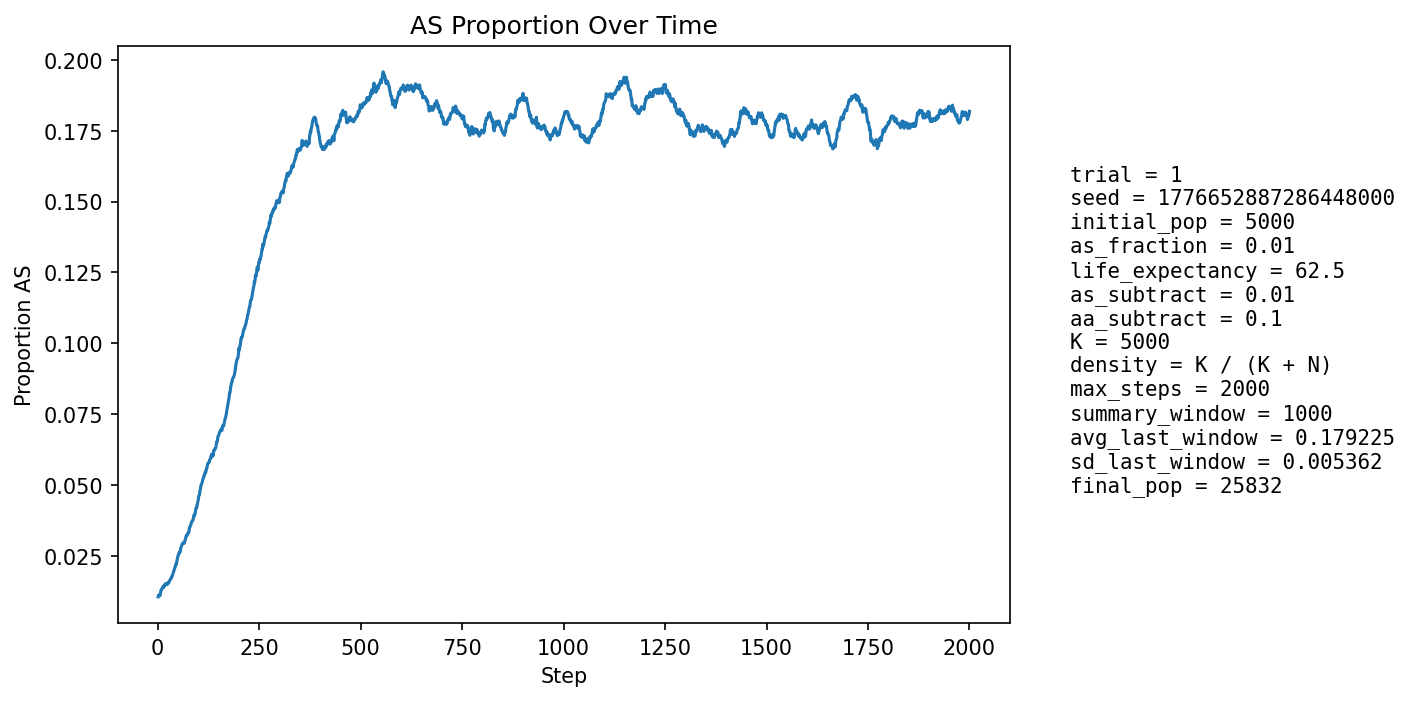

Data behind this chart, as committed beside it:
step, population_size, births, newborn_AA, newborn_AS, newborn_SS, prop_newborn_AA, prop_newborn_AS, prop_newborn_SS, prop_repro_AA, prop_repro_AS, prop_AS_population
1, 5894, 1312, 1299, 13, 0, 0.9901, 0.009909, 0.0, 0.9909, 0.009143, 0.01052
2, 6509, 1205, 1193, 12, 0, 0.99, 0.009959, 0.0, 0.9909, 0.009139, 0.01106
3, 7074, 1141, 1133, 8, 0, 0.993, 0.007011, 0.0, 0.9909, 0.009139, 0.01088
4, 7586, 1080, 1068, 12, 0, 0.9889, 0.01111, 0.0, 0.9877, 0.01227, 0.0112
5, 8345, 1319, 1308, 11, 0, 0.9917, 0.00834, 0.0, 0.9877, 0.01235, 0.01102
6, 9208, 1476, 1463, 13, 0, 0.9912, 0.008808, 0.0, 0.9876, 0.01244, 0.01097
7, 10140, 1583, 1559, 24, 0, 0.9848, 0.01516, 0.0, 0.9882, 0.01178, 0.01193
8, 11110, 1652, 1625, 27, 0, 0.9837, 0.01634, 0.0, 0.9878, 0.01219, 0.01287
9, 12167, 1766, 1746, 20, 0, 0.9887, 0.01133, 0.0, 0.988, 0.01195, 0.0129
10, 13308, 1891, 1867, 24, 0, 0.9873, 0.01269, 0.0, 0.9881, 0.01186, 0.01323
11, 14520, 2010, 1985, 25, 0, 0.9876, 0.01244, 0.0, 0.987, 0.01304, 0.01343
12, 15786, 2120, 2091, 29, 0, 0.9863, 0.01368, 0.0, 0.9868, 0.01317, 0.01375
13, 16941, 2079, 2053, 26, 0, 0.9875, 0.01251, 0.0, 0.9867, 0.0133, 0.01381
14, 18053, 2092, 2060, 32, 0, 0.9847, 0.0153, 0.0, 0.9863, 0.01372, 0.01429
15, 19122, 2137, 2116, 21, 0, 0.9902, 0.009827, 0.0, 0.9856, 0.01441, 0.01402
16, 20146, 2205, 2179, 26, 0, 0.9882, 0.01179, 0.0, 0.9852, 0.01476, 0.014
17, 21069, 2229, 2191, 38, 0, 0.983, 0.01705, 0.0, 0.9849, 0.01507, 0.01448
18, 21900, 2239, 2203, 36, 0, 0.9839, 0.01608, 0.0, 0.9842, 0.01576, 0.01493
19, 22648, 2248, 2216, 32, 0, 0.9858, 0.01423, 0.0, 0.9849, 0.01505, 0.01514
20, 23332, 2262, 2237, 25, 0, 0.9889, 0.01105, 0.0, 0.9855, 0.01447, 0.01492
21, 23950, 2268, 2243, 25, 0, 0.989, 0.01102, 0.0, 0.9848, 0.01517, 0.01486
22, 24483, 2265, 2234, 31, 0, 0.9863, 0.01369, 0.0, 0.9844, 0.01563, 0.01503
23, 24925, 2254, 2230, 24, 0, 0.9894, 0.01065, 0.0, 0.9842, 0.0158, 0.0148
24, 25274, 2239, 2203, 36, 0, 0.9839, 0.01608, 0.0, 0.9845, 0.01552, 0.01504
25, 25555, 2237, 2203, 34, 0, 0.9848, 0.0152, 0.0, 0.9847, 0.01528, 0.01514
26, 25776, 2237, 2198, 39, 0, 0.9826, 0.01743, 0.0, 0.9849, 0.01507, 0.01552
27, 25939, 2236, 2207, 29, 0, 0.987, 0.01297, 0.0, 0.9849, 0.01512, 0.01542
28, 26052, 2227, 2190, 37, 0, 0.9834, 0.01661, 0.0, 0.9843, 0.01567, 0.01574
29, 26129, 2220, 2179, 41, 0, 0.9815, 0.01847, 0.0, 0.9844, 0.01559, 0.01619
30, 26178, 2214, 2177, 37, 0, 0.9833, 0.01671, 0.0, 0.9841, 0.01589, 0.01643
31, 26199, 2209, 2174, 35, 0, 0.9842, 0.01584, 0.0, 0.9843, 0.01568, 0.0166
32, 26199, 2203, 2168, 35, 0, 0.9841, 0.01589, 0.0, 0.9836, 0.01644, 0.01679
33, 26177, 2198, 2158, 40, 0, 0.9818, 0.0182, 0.0, 0.9826, 0.01743, 0.01711
34, 26142, 2193, 2153, 40, 0, 0.9818, 0.01824, 0.0, 0.9822, 0.01777, 0.01748
35, 26095, 2190, 2157, 33, 0, 0.9849, 0.01507, 0.0, 0.9815, 0.01847, 0.01751
36, 26047, 2189, 2148, 41, 0, 0.9813, 0.01873, 0.0, 0.9816, 0.01844, 0.01797
37, 25997, 2187, 2140, 47, 0, 0.9785, 0.02149, 0.0, 0.9812, 0.01878, 0.01854
38, 25947, 2185, 2143, 42, 0, 0.9808, 0.01922, 0.0, 0.9811, 0.0189, 0.01896
39, 25900, 2183, 2139, 44, 0, 0.9798, 0.02016, 0.0, 0.9808, 0.01924, 0.01938
40, 25855, 2182, 2140, 42, 0, 0.9808, 0.01925, 0.0, 0.9804, 0.01965, 0.01973
41, 25811, 2181, 2132, 48, 1, 0.9775, 0.02201, 0.0004585, 0.9799, 0.02006, 0.02022
42, 25776, 2181, 2135, 46, 0, 0.9789, 0.02109, 0.0, 0.9795, 0.02046, 0.02068
43, 25740, 2180, 2131, 49, 0, 0.9775, 0.02248, 0.0, 0.9789, 0.02109, 0.0211
44, 25708, 2180, 2130, 50, 0, 0.9771, 0.02294, 0.0, 0.9786, 0.02141, 0.02159
45, 25682, 2180, 2125, 55, 0, 0.9748, 0.02523, 0.0, 0.978, 0.02196, 0.02219
46, 25663, 2180, 2146, 34, 0, 0.9844, 0.0156, 0.0, 0.9777, 0.02235, 0.02206
47, 25645, 2181, 2119, 62, 0, 0.9716, 0.02843, 0.0, 0.9767, 0.02333, 0.02301
48, 25637, 2181, 2123, 58, 0, 0.9734, 0.02659, 0.0, 0.9761, 0.02386, 0.02372
49, 25626, 2181, 2121, 59, 1, 0.9725, 0.02705, 0.0004585, 0.9755, 0.02447, 0.02439
50, 25618, 2181, 2123, 58, 0, 0.9734, 0.02659, 0.0, 0.9761, 0.02387, 0.0249
51, 25612, 2182, 2125, 57, 0, 0.9739, 0.02612, 0.0, 0.975, 0.025, 0.02542
52, 25608, 2182, 2132, 50, 0, 0.9771, 0.02291, 0.0, 0.974, 0.02597, 0.02558
53, 25608, 2183, 2122, 60, 1, 0.9721, 0.02749, 0.0004581, 0.9733, 0.02672, 0.02624
54, 25604, 2183, 2139, 43, 1, 0.9798, 0.0197, 0.0004581, 0.9725, 0.02747, 0.02605
55, 25602, 2183, 2128, 54, 1, 0.9748, 0.02474, 0.0004581, 0.9722, 0.02784, 0.02633
56, 25603, 2183, 2122, 61, 0, 0.9721, 0.02794, 0.0, 0.9722, 0.02777, 0.02687
57, 25609, 2184, 2110, 74, 0, 0.9661, 0.03388, 0.0, 0.9719, 0.02813, 0.02792
58, 25613, 2183, 2125, 57, 1, 0.9734, 0.02611, 0.0004581, 0.9715, 0.02851, 0.02815
59, 25613, 2183, 2118, 65, 0, 0.9702, 0.02978, 0.0, 0.972, 0.02798, 0.02866
60, 25617, 2184, 2121, 63, 0, 0.9712, 0.02885, 0.0, 0.9717, 0.02827, 0.02904
... 1,940 more rows
